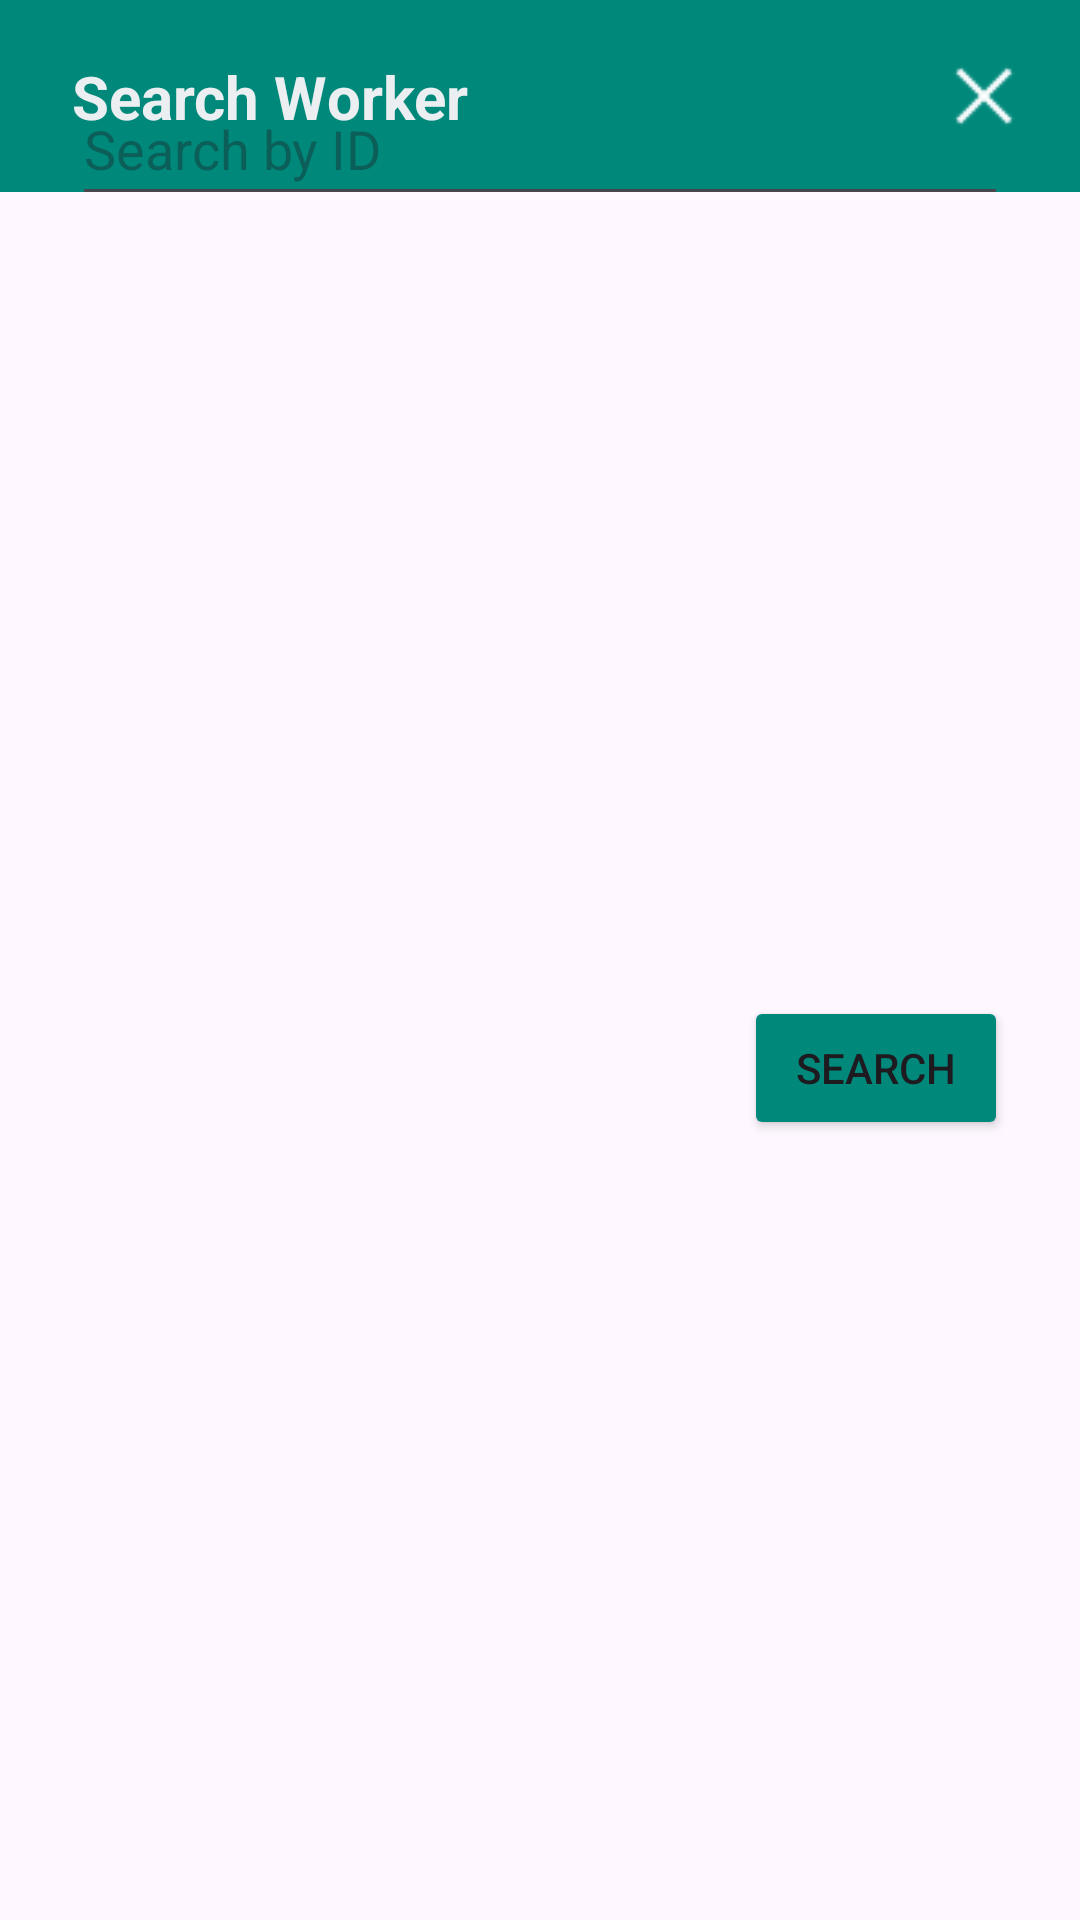

Produce the Android XML layout that renders to this screen, including the resource entries it uses.
<!-- AndroidManifest.xml: application theme Theme.LanchoneteMobile -->
<!-- res/layout/dialog_buscar_funcionario.xml -->
<?xml version="1.0" encoding="utf-8"?>
<androidx.constraintlayout.widget.ConstraintLayout xmlns:android="http://schemas.android.com/apk/res/android"
    xmlns:app="http://schemas.android.com/apk/res-auto"
    xmlns:tools="http://schemas.android.com/tools"
    android:id="@+id/dialog_buscar_funcionario"
    android:layout_width="match_parent"
    android:layout_height="wrap_content">

    <androidx.constraintlayout.widget.ConstraintLayout
        android:id="@+id/header"
        android:layout_width="match_parent"
        android:layout_height="64dp"
        android:background="@color/funcionario_main"
        app:layout_constraintEnd_toEndOf="parent"
        app:layout_constraintHorizontal_bias="1.0"
        app:layout_constraintStart_toStartOf="parent"
        app:layout_constraintTop_toTopOf="parent">

        <ImageView
            android:id="@+id/btnCloseBuscarFuncDialog"
            android:layout_width="wrap_content"
            android:layout_height="wrap_content"
            android:clickable="true"
            android:contentDescription="@string/closeButton"
            app:layout_constraintBottom_toBottomOf="parent"
            app:layout_constraintEnd_toEndOf="parent"
            app:layout_constraintTop_toTopOf="parent"
            app:srcCompat="@drawable/closewhite" />

        <TextView
            android:id="@+id/tvBuscarFuncDialog"
            android:layout_width="wrap_content"
            android:layout_height="wrap_content"
            android:layout_marginStart="24dp"
            android:text="@string/buscarFuncionario"
            android:textColor="@color/detail_gray"
            android:textSize="20sp"
            android:textStyle="bold"
            app:layout_constraintBottom_toBottomOf="parent"
            app:layout_constraintStart_toStartOf="parent"
            app:layout_constraintTop_toTopOf="parent" />
    </androidx.constraintlayout.widget.ConstraintLayout>

    <androidx.constraintlayout.widget.ConstraintLayout
        android:id="@+id/body"
        android:layout_width="match_parent"
        android:layout_height="match_parent"
        app:layout_constraintEnd_toEndOf="parent"
        app:layout_constraintStart_toStartOf="parent"
        app:layout_constraintTop_toBottomOf="@+id/header">

        <EditText
            android:id="@+id/etIDBuscarFuncDialog"
            android:layout_width="0dp"
            android:layout_height="48dp"
            android:layout_marginStart="24dp"
            android:layout_marginTop="24dp"
            android:layout_marginEnd="24dp"
            android:ems="10"
            android:hint="@string/botaoBuscarPorID"
            android:inputType="number"
            app:layout_constraintEnd_toEndOf="parent"
            app:layout_constraintStart_toStartOf="parent"
            app:layout_constraintTop_toTopOf="parent" />

        <Button
            android:id="@+id/btnBuscarFuncDialog"
            android:layout_width="wrap_content"
            android:layout_height="wrap_content"
            android:layout_marginTop="24dp"
            android:layout_marginEnd="24dp"
            android:layout_marginBottom="24dp"
            android:backgroundTint="@color/funcionario_main"
            android:text="@string/botaoProcurar"
            app:layout_constraintBottom_toBottomOf="parent"
            app:layout_constraintEnd_toEndOf="parent"
            app:layout_constraintTop_toBottomOf="@+id/etIDBuscarFuncDialog" />
    </androidx.constraintlayout.widget.ConstraintLayout>
</androidx.constraintlayout.widget.ConstraintLayout>
<!-- resources referenced by this layout -->
<resources>
  <color name="detail_gray">#ECEFF1</color>
  <color name="funcionario_main">#00897B</color>
  <!-- drawable closewhite: png bitmap (drawable, 304 bytes) -->
  <string name="botaoBuscarPorID">Search by ID</string>
  <string name="botaoProcurar">Search</string>
  <string name="buscarFuncionario">Search Worker</string>
  <string name="closeButton">Close</string>
  <style name="Theme.LanchoneteMobile" parent="Base.Theme.LanchoneteMobile" />
  <style name="Base.Theme.LanchoneteMobile" parent="Theme.Material3.DayNight.NoActionBar">
          
          
      </style>
</resources>
